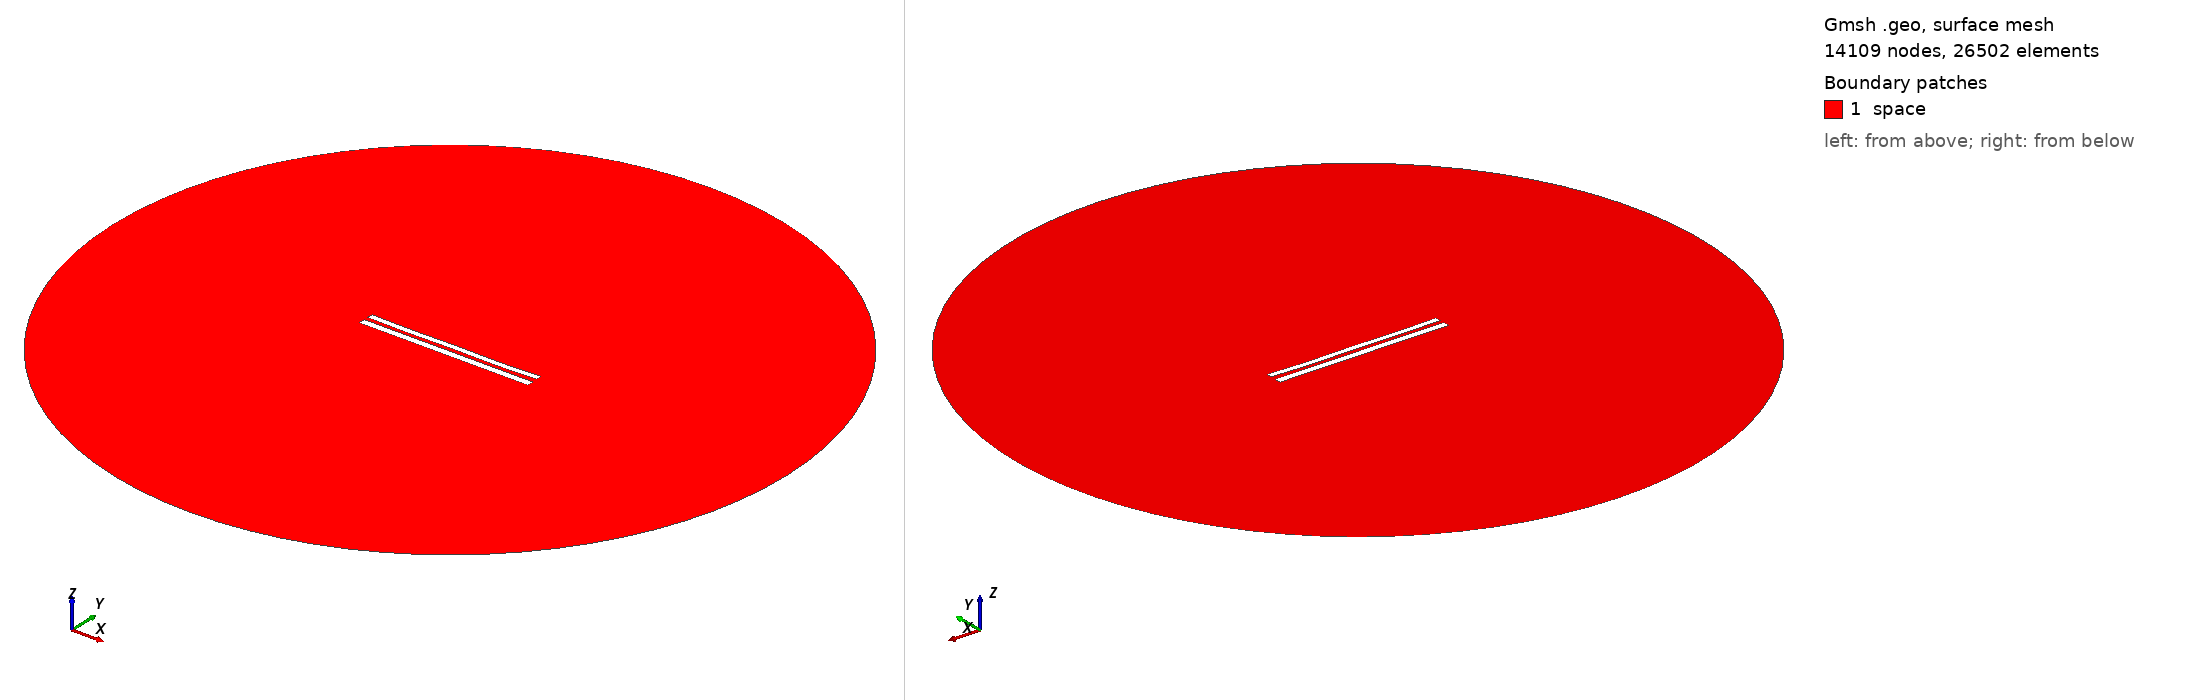

Gmsh geometry script, surface-meshed: 14109 nodes, 26502 surface elements. Boundary patches (legend numbers): 1 space. Left view from above one corner, right view from below the opposite corner. Legend entries are the model's physical surfaces. The drawing asked Gmsh for element sizes between 1% and 20% of the model's largest extent; the script's own settings can give other sizes.

=== 9011.geo (drawn) ===
//---------------------------------------
// Geometry kernel
//---------------------------------------

SetFactory("OpenCASCADE");



//---------------------------------------
// Parameters of the geometry
//---------------------------------------

// Overetch of the upper plate
overetch = 0.25;

// Distance between the plates
distance = 2.5;

// Discretization over the x axis (for the deformation)
nx = 50; 

// Length of the plate
L = 100 - overetch; 

// Number of modes
n = 4; 

// 1st mode coefficient
coeff(1) = 0.0;
beta(1) = 0.596864 * 3.1415926535 / L;

// 2nd mode coefficient
coeff(2) = -0.15;
beta(2) = 1.49418 * 3.1415926535 / L;

// 3rd mode coefficient
coeff(3) = 0.0;
beta(3) = 2.50025 * 3.1415926535 / L;

// 4th mode coefficient
coeff(4) = -0.15;
beta(4) = 3.49999 * 3.1415926535 / L;



//---------------------------------------
// Upper plate (deformed rectangle)
//---------------------------------------

// Coordiantes of the upper plate
xmin = -50;
xmax = 50 - overetch;

// Height of the upper plate
yheight = 4 - 2 * overetch;

// Indexes of the points
UpperID[] = {};
LowerID[] = {};
LeftID[] = {};
RightID[] = {};

// Point index
p = 1;

// Horizontal edges
For i In {1:nx}
    x = xmin + (i-1)*(xmax - xmin)/(nx-1);

    y_bottom = distance / 2 + overetch;
    For j In {1:n}
        C = (Cosh(beta(j)*L) + Cos(beta(j)*L)) / (Sinh(beta(j)*L) + Sin(beta(j)*L));
        y_bottom  = y_bottom + coeff(j) * (Cosh(beta(j)*(x+50)) - Cos(beta(j)*(x+50)) - C * (Sinh(beta(j)*(x+50)) - Sin(beta(j)*(x+50))));
    EndFor

    y_top = y_bottom + yheight;

    Point(p) = {x, y_top, 0, 1.0};
    UpperID[i] = p;
    p = p + 1;

    Point(p) = {x, y_bottom, 0, 1.0};
    LowerID[i] = p;
    p = p + 1;
EndFor

// Create point lists
UpperPts[] = {}; LowerPts[] = {};
For i In {1:nx}
  UpperPts[] += {UpperID[i]};
  LowerPts[] += {LowerID[i]};
EndFor

// Build splines
Spline(1) = {UpperPts[]};
Spline(2) = {LowerPts[]};
Line(3) = {LowerPts[nx-1], UpperPts[nx-1]};
Line(4) = {LowerPts[0], UpperPts[0]};

// Build the plane surface
Curve Loop(1) = {2, 3, -1, -4};
Plane Surface(1) = {1};



//---------------------------------------
// Lower plate (rectangle)
//---------------------------------------

// Vertices
Point(1001) = {-50, -1, 0, 1.0};
Point(1002) = { 50, -1, 0, 1.0};
Point(1003) = { 50,  -5, 0, 1.0};
Point(1004) = {-50,  -5, 0, 1.0};

// Edges
Line(5) = {1001, 1002};
Line(6) = {1002, 1003};
Line(7) = {1003, 1004};
Line(8) = {1004, 1001};

// Plane surface
Line Loop(2) = {5, 6, 7, 8};
Plane Surface(2) = {2}; 



//---------------------------------------
// Outer (fictious) boundary
//---------------------------------------

// Points
Point(1005) = {0, 0, 0};       // Center
Point(1006) = {200, 0, 0};     // Start point
Point(1007) = {0, 200, 0};     // 90 degrees
Point(1008) = {-200, 0, 0};    // 180 degrees
Point(1009) = {0, -200, 0};    // 270 degrees

// Circle arcs (each needs start, center, end)
Circle(9) = {1006, 1005, 1007};
Circle(10) = {1007, 1005, 1008};
Circle(11) = {1008, 1005, 1009};
Circle(12) = {1009, 1005, 1006};

// Plane surface for the entire domain
Curve Loop(3) = {9, 10, 11, 12};
Surface(3) = {3};

// Subtract the plates from the whole domain to obtain the actual domain where we want to solve the equations
BooleanDifference{ Surface{3}; Delete; }{ Surface{1}; Surface{2}; Delete; }




//---------------------------------------
// Transfinite Lines/Curves
//---------------------------------------

// Set the number of points on the boundaries
r = 7;

// Plates
Transfinite Curve {1, 2} = 50*r Using Progression 1;
Transfinite Curve {3, 4} = 2*r Using Progression 1;
Transfinite Line {5, 7} = 50*r Using Progression 1;
Transfinite Line {6, 8} = 2*r Using Progression 1;

// Outer boundary
Transfinite Line {9, 10, 11, 12} = 20 Using Progression 1;



//---------------------------------------
// Physical groups
//---------------------------------------                

// Physical curves (boundaries)
Physical Line("force_segment", 10) = {2};
Physical Line("upper_plate", 11) = {1, 3, 4};
Physical Line("lower_plate", 12) = {5, 6, 7, 8};
Physical Line("boundary", 20) = {9, 10, 11, 12};

// Physical Surfaces
Physical Surface("space", 30) = {3};



//---------------------------------------
// 6. Generate the Mesh
//---------------------------------------

// 2D mesh generation
Mesh 2;
